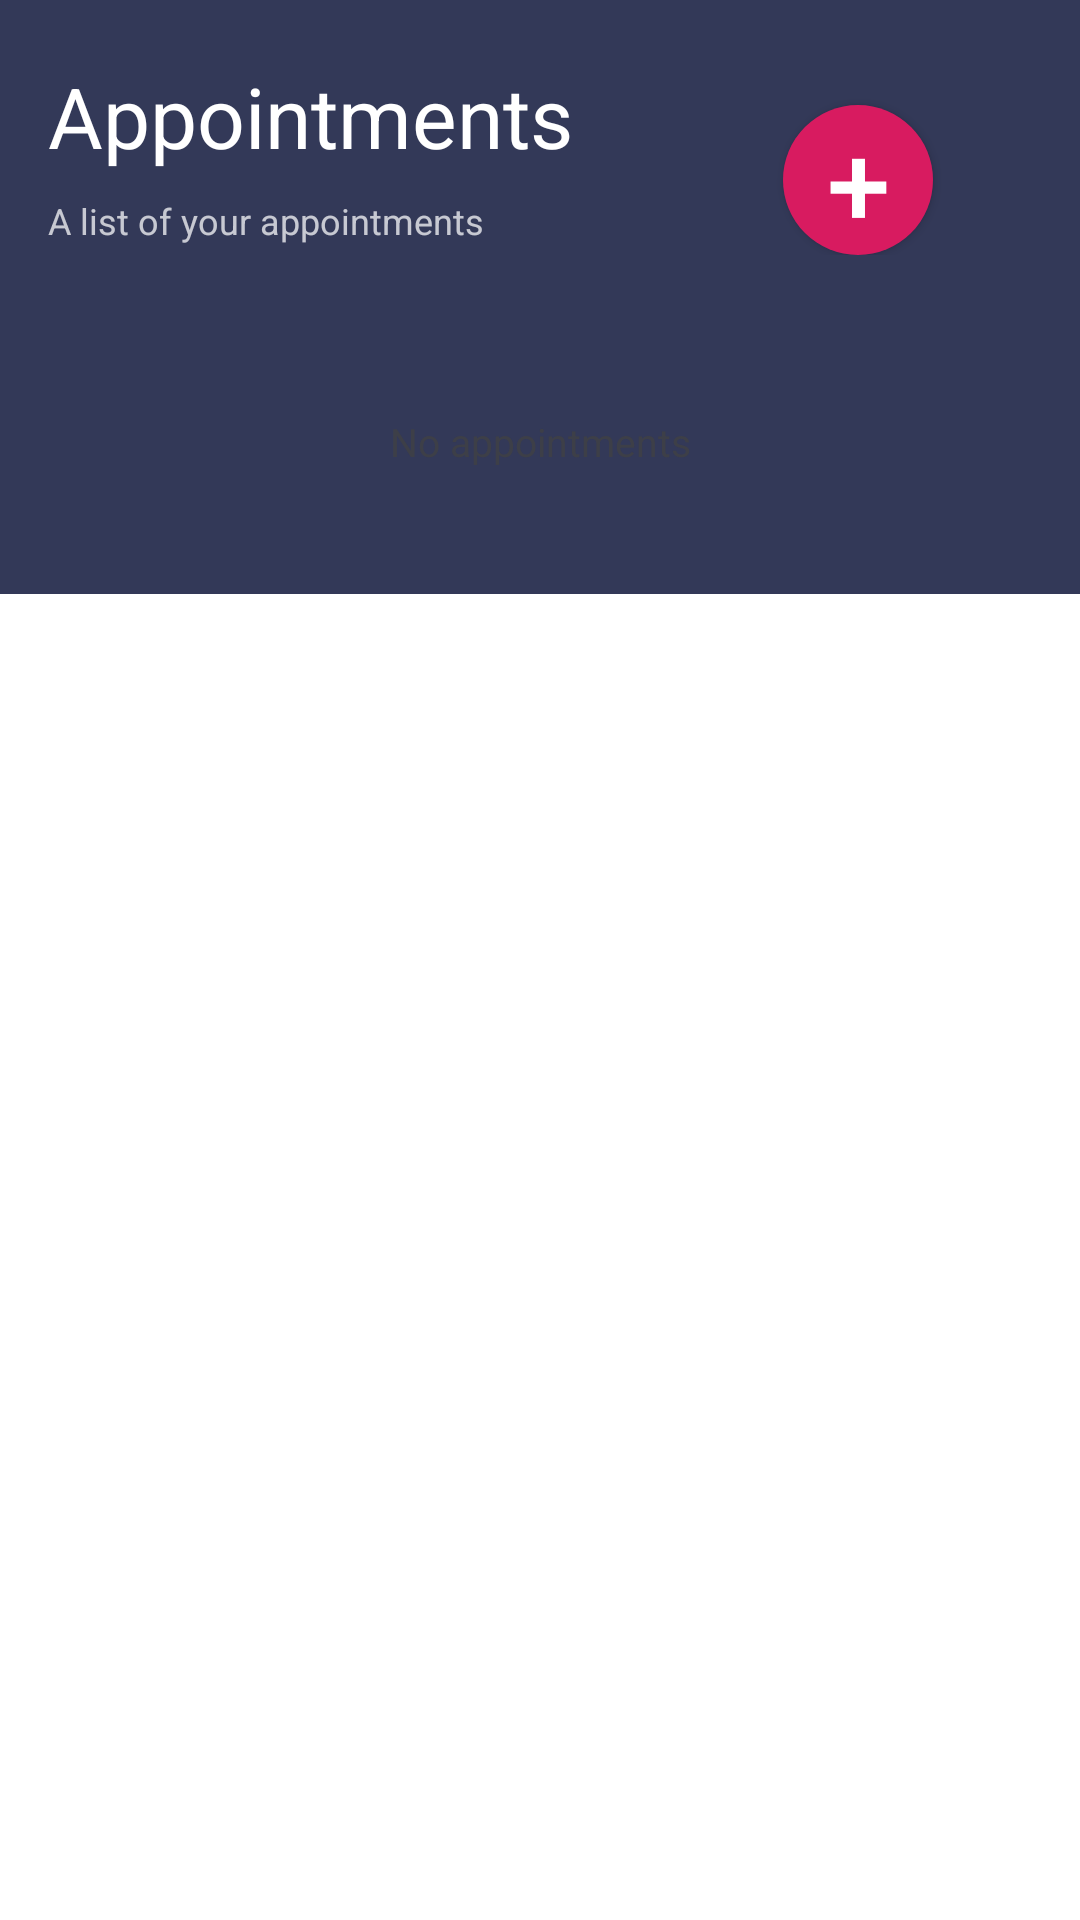

This screen was rendered from an Android layout file. Write that file and the resources it references.
<!-- AndroidManifest.xml: application theme Theme.AppCompat.Light.NoActionBar -->
<!-- res/layout/fragment_appointments.xml -->
<?xml version="1.0" encoding="utf-8"?>
<LinearLayout
    xmlns:android="http://schemas.android.com/apk/res/android"
    xmlns:tools="http://schemas.android.com/tools"
    android:layout_width="match_parent"
    android:layout_height="match_parent"
    android:background="#fff"
    android:orientation="vertical"
    tools:context=".Fragments.AppointmentsFragment">

    
    <LinearLayout
        android:orientation="vertical"
        android:layout_width="match_parent"
        android:background="@color/colorPrimary"
        android:layout_height="198dp">

        <LinearLayout
            android:layout_width="match_parent"
            android:layout_height="wrap_content"
            android:orientation="horizontal">

            <LinearLayout
                android:layout_marginLeft="16dp"
                android:orientation="vertical"
                android:layout_width="wrap_content"
                android:layout_height="wrap_content">

                <TextView
                    android:id="@+id/titlepage"
                    android:layout_marginTop="20dp"
                    android:textColor="#FFF"
                    android:textSize="28sp"
                    android:text="Appointments"
                    android:layout_width="match_parent"
                    android:layout_height="wrap_content" />
                <TextView
                    android:id="@+id/subtitlepage"
                    android:textSize="12sp"
                    android:textColor="#BAFFFFFF"
                    android:layout_marginTop="8dp"
                    android:text="A list of your appointments"
                    android:layout_width="match_parent"
                    android:layout_height="wrap_content" />

            </LinearLayout>

            <Button
                android:id="@+id/btnAddNew"
                android:layout_marginTop="35dp"
                android:layout_marginLeft="70dp"
                android:text="+"
                android:textSize="38sp"
                android:textColor="#FFF"
                android:textAlignment="center"
                android:background="@drawable/bgbtnnew"
                android:layout_width="50dp"
                android:layout_height="50dp" />
        </LinearLayout>


        <View
            android:layout_marginTop="10dp"
            android:layout_width="match_parent"
            android:background="@color/colorPrimary"
            android:layout_height="1dp"/>

    </LinearLayout>

    <androidx.recyclerview.widget.RecyclerView
        android:id="@+id/ourdoes"
        android:layout_width="match_parent"
        android:layout_marginTop="-80dp"
        android:layout_marginRight="16dp"
        android:layout_marginLeft="16dp"
        android:layout_height="wrap_content"/>

    <TextView
        android:id="@+id/endpage"
        android:textSize="13dp"
        android:textColor="#BA424242"
        android:layout_marginTop="20dp"
        android:text="No appointments"
        android:textAlignment="center"
        android:layout_width="match_parent"
        android:layout_height="wrap_content" />

</LinearLayout>
<!-- resources referenced by this layout -->
<resources>
  <color name="colorPrimary">#333958</color>
  <!-- drawable bgbtnnew (drawable-v24) -->
  <?xml version="1.0" encoding="utf-8"?>
  
  <shape xmlns:android="http://schemas.android.com/apk/res/android">
          <solid
              android:color="@color/colorAccent"/>
          <corners
              android:radius="200dp"/>
  </shape>
  <color name="colorAccent">#d81b60</color>
</resources>
